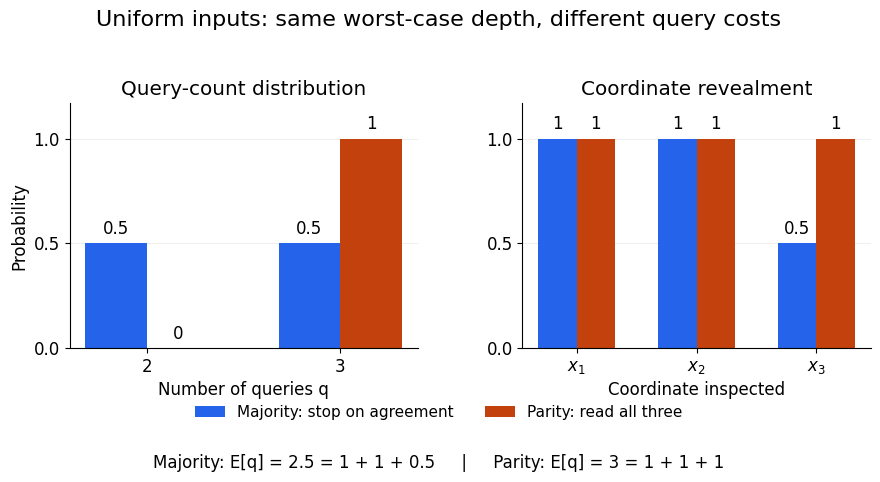

Python code for this plot: (Note: this script raises an exception after producing the figure.)
"""Enumerate uniform three-bit query costs. Python 3.14, matplotlib 3.10.7.

Run from _media; the opaque PNG is written to the current directory.
"""

from itertools import product
from pathlib import Path

import matplotlib.pyplot as plt
import numpy as np


def main():
    inputs = list(product((0, 1), repeat=3))
    majority_reads = [(0, 1) if x[0] == x[1] else (0, 1, 2) for x in inputs]
    parity_reads = [(0, 1, 2) for _ in inputs]
    costs = [[len(reads) for reads in algorithm] for algorithm in (majority_reads, parity_reads)]
    revealments = [[sum(i in reads for reads in algorithm) / len(inputs) for i in range(3)]
                   for algorithm in (majority_reads, parity_reads)]
    assert costs[0] == [2, 2, 3, 3, 3, 3, 2, 2]
    assert revealments == [[1.0, 1.0, 0.5], [1.0, 1.0, 1.0]]

    plt.rcParams.update({"font.size": 12, "font.family": "DejaVu Sans"})
    fig, axes = plt.subplots(1, 2, figsize=(9, 4.9), facecolor="white")
    colors = ["#2563eb", "#c2410c"]
    names = ["Majority: stop on agreement", "Parity: read all three"]
    width = 0.32
    for j, (values, label, color) in enumerate(zip(costs, names, colors)):
        probabilities = [values.count(q) / len(inputs) for q in (2, 3)]
        bars = axes[0].bar(np.array([2, 3]) + (j - 0.5) * width, probabilities, width,
                           color=color, label=label)
        axes[0].bar_label(bars, labels=[f"{p:g}" for p in probabilities], padding=4)
        bars = axes[1].bar(np.arange(1, 4) + (j - 0.5) * width, revealments[j], width,
                           color=color)
        axes[1].bar_label(bars, labels=[f"{p:g}" for p in revealments[j]], padding=4)
    axes[0].set(title="Query-count distribution", xlabel="Number of queries q",
                ylabel="Probability", xticks=[2, 3])
    axes[1].set(title="Coordinate revealment", xlabel="Coordinate inspected",
                xticks=[1, 2, 3], xticklabels=[r"$x_1$", r"$x_2$", r"$x_3$"])
    for ax in axes:
        ax.set_ylim(0, 1.17)
        ax.set_yticks([0, 0.5, 1])
        ax.spines[["top", "right"]].set_visible(False)
        ax.set_axisbelow(True)
        ax.grid(axis="y", alpha=0.2)
    fig.suptitle("Uniform inputs: same worst-case depth, different query costs", fontsize=16)
    fig.legend(*axes[0].get_legend_handles_labels(), loc="lower center", ncol=2,
               frameon=False, bbox_to_anchor=(0.5, 0.115), fontsize=11)
    fig.text(0.5, 0.045, "Majority: E[q] = 2.5 = 1 + 1 + 0.5     |     Parity: E[q] = 3 = 1 + 1 + 1",
             ha="center", fontsize=12)
    fig.subplots_adjust(left=0.09, right=0.98, bottom=0.29, top=0.79, wspace=0.30)
    fig.savefig(Path(__file__).with_suffix(".png").name, dpi=120,
                facecolor="white", transparent=False)
    plt.close(fig)


if __name__ == "__main__":
    main()
